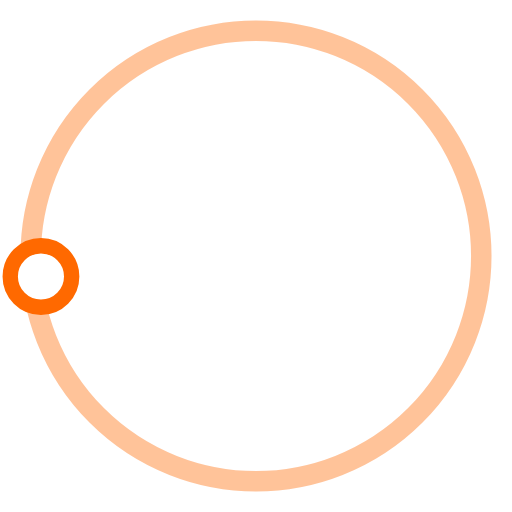
t = 0.00 s
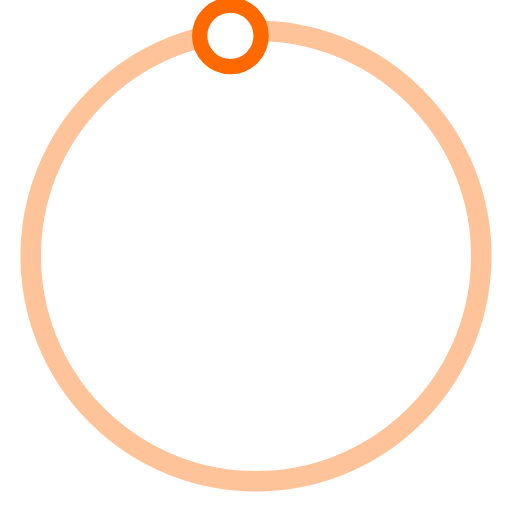
t = 0.50 s
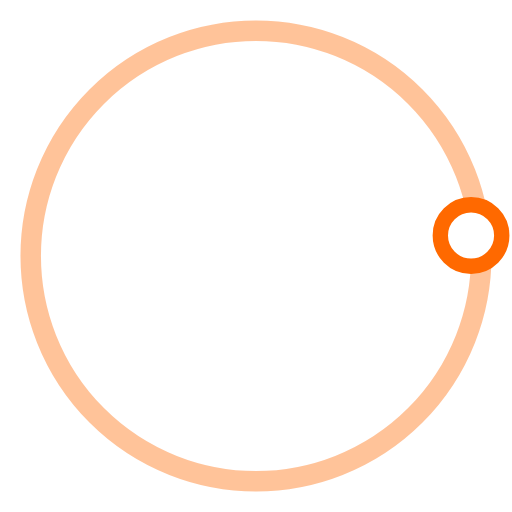
t = 1.00 s
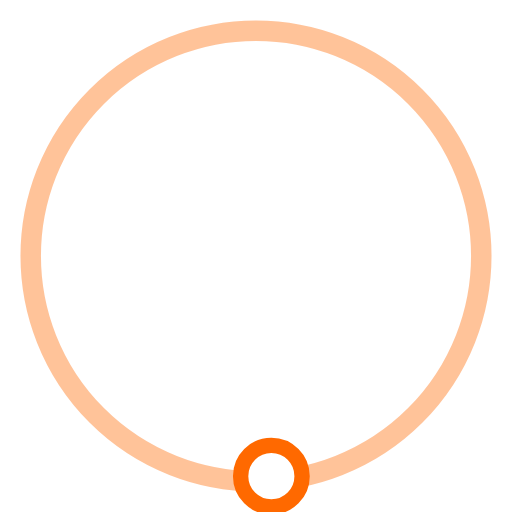
t = 1.50 s

The animated SVG that drew these frames (rendered in a browser with its animation timeline set to each time). Animation: 1 SMIL element (animateTransform=1); one cycle of 2.00 s, repeats indefinitely.

<svg version="1.1" id="L3" xmlns="http://www.w3.org/2000/svg" xmlns:xlink="http://www.w3.org/1999/xlink" x="0px" y="0px"
  viewBox="0 0 100 100" enable-background="new 0 0 0 0" xml:space="preserve">
<circle fill="none" stroke="#ff6900" stroke-width="4" cx="50" cy="50" r="44" style="opacity:0.4;"/>
  <circle fill="#fff" stroke="#ff6900" stroke-width="3" cx="8" cy="54" r="6" >
    <animateTransform
      attributeName="transform"
      dur="2s"
      type="rotate"
      from="0 50 48"
      to="360 50 52"
      repeatCount="indefinite" />
    
  </circle>
  
</svg>